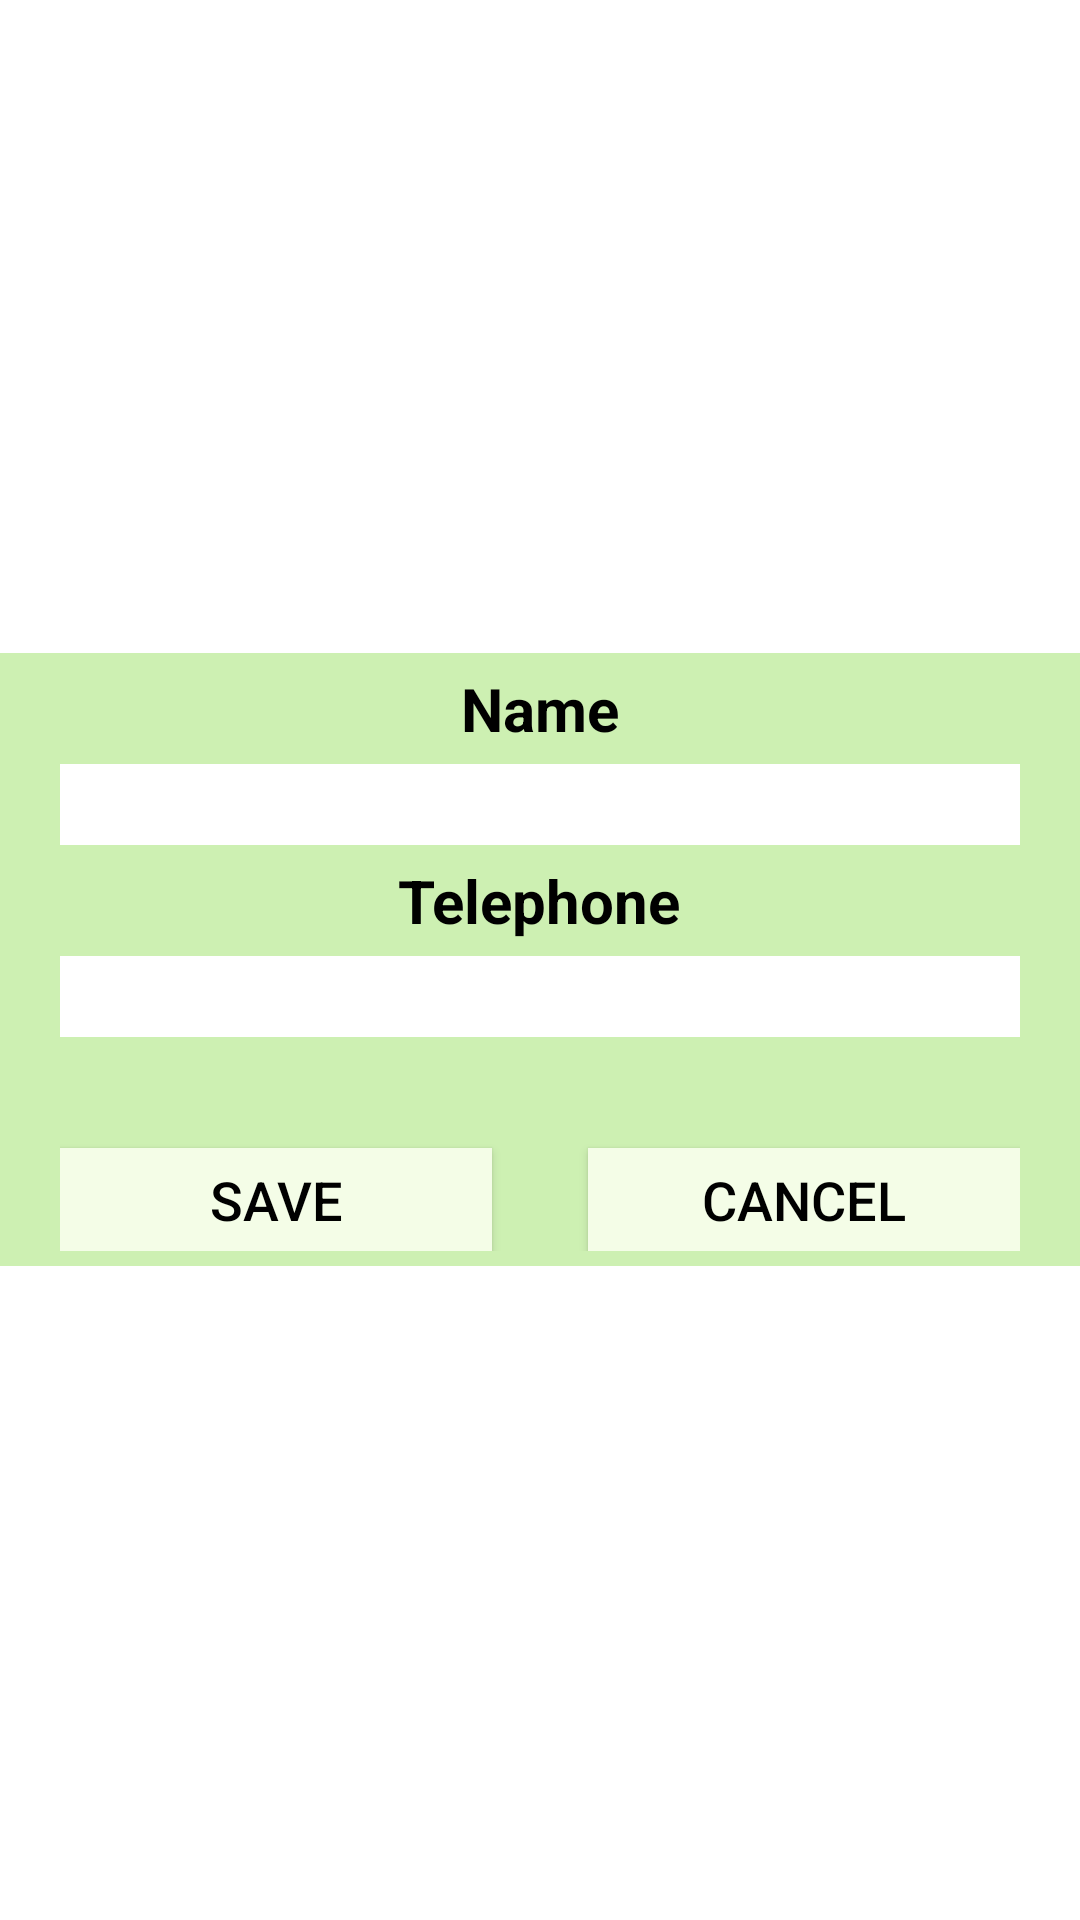

Layout XML and referenced resources for this Android screen:
<!-- AndroidManifest.xml: application theme Theme.PhoneBook -->
<!-- res/layout/fragment_edit_form.xml -->
<?xml version="1.0" encoding="utf-8"?>
<LinearLayout
    xmlns:android="http://schemas.android.com/apk/res/android"
    xmlns:tools="http://schemas.android.com/tools"
    android:layout_width="match_parent"
    android:layout_height="match_parent"
    tools:context=".EditFormFragment"
    android:orientation="vertical">

    
    <View
        android:id="@+id/top_divider"
        style="@style/recycler_form_divider_style" />

    <LinearLayout
        android:layout_width="match_parent"
        android:layout_height="wrap_content"
        android:background="@color/secondary_green"
        android:gravity="center_horizontal"
        android:orientation="vertical">

        <TextView
            style="@style/form_label_style"
            android:text="@string/name" />

        <EditText
            android:id="@+id/name"
            style="@style/form_edittext_style"
            android:importantForAutofill="no"
            android:inputType="textPersonName" />

        <TextView
            style="@style/form_label_style"
            android:text="@string/phone" />

        <EditText
            android:id="@+id/phone"
            style="@style/form_edittext_style"
            android:importantForAutofill="no"
            android:inputType="phone" />
    </LinearLayout>

    
    <RelativeLayout
        android:layout_width="match_parent"
        android:layout_height="wrap_content"
        android:background="@color/secondary_green"
        android:gravity="center_horizontal">

        <TextView
            android:id="@+id/notification"
            style="@style/notification_label_style" />

    </RelativeLayout>

    <LinearLayout
        android:id="@+id/buttons_group"
        android:layout_width="match_parent"
        android:layout_height="wrap_content"
        android:paddingBottom="@dimen/default_margin"
        android:background="@color/secondary_green"
        android:gravity="center|top"
        android:orientation="horizontal">

        
        <LinearLayout
            android:weightSum="100"
            android:layout_weight="100"
            android:layout_width="0dp"
            android:layout_height="wrap_content"
            android:gravity="start"
            android:layout_marginStart="@dimen/side_margin"
            android:orientation="horizontal">

            <androidx.appcompat.widget.AppCompatButton
                android:id="@+id/add_button"
                style="@style/add_button_style"
                android:text="@string/save_person" />
        </LinearLayout>

        
        <LinearLayout
            android:weightSum="100"
            android:layout_weight="100"
            android:layout_width="0dp"
            android:layout_height="wrap_content"
            android:gravity="end"
            android:layout_marginEnd="@dimen/side_margin"
            android:orientation="horizontal">

            <androidx.appcompat.widget.AppCompatButton
                android:id="@+id/clear_button"
                style="@style/add_button_style"
                android:text="@string/cancel" />
        </LinearLayout>
    </LinearLayout>

    <View
        android:id="@+id/bottom_divider"
        style="@style/recycler_form_divider_style" />
</LinearLayout>
<!-- resources referenced by this layout -->
<resources>
  <color name="secondary_green">#cdf0b2</color>
  <dimen name="default_margin">5dp</dimen>
  <dimen name="side_margin">20dp</dimen>
  <string name="cancel">Cancel</string>
  <string name="name">Name</string>
  <string name="phone">Telephone</string>
  <string name="save_person">Save</string>
  <style name="add_button_style">
          <item name="android:layout_weight">90</item>
          <item name="android:layout_width">0dp</item>
          <item name="android:layout_height">wrap_content</item>
          <item name="android:layout_marginTop">@dimen/default_margin</item>
          <item name="android:textAlignment">center</item>
          <item name="android:background">@color/secondary_green_light</item>
          <item name="android:textSize">@dimen/buttons_text_size</item>
          <item name="android:minHeight">0dp</item>
          <item name="android:minWidth">0dp</item>
          <item name="android:padding">@dimen/default_margin</item>
      </style>
  <style name="form_edittext_style">
          <item name="android:layout_width">match_parent</item>
          <item name="android:layout_height">wrap_content</item>
          <item name="android:layout_marginTop">@dimen/default_margin</item>
          <item name="android:layout_marginStart">@dimen/side_margin</item>
          <item name="android:layout_marginEnd">@dimen/side_margin</item>
          <item name="android:background">@color/white</item>
          <item name="android:ems">10</item>
          <item name="android:hint">@string/space</item>
      </style>
  <style name="form_label_style">
          <item name="android:layout_width">wrap_content</item>
          <item name="android:layout_height">wrap_content</item>
          <item name="android:layout_marginTop">@dimen/default_margin</item>
          <item name="android:textStyle">bold</item>
      </style>
  <style name="notification_label_style">
          <item name="android:layout_width">wrap_content</item>
          <item name="android:layout_height">wrap_content</item>
          <item name="android:layout_gravity">center_horizontal</item>
          <item name="android:layout_marginStart">@dimen/side_margin</item>
          <item name="android:layout_marginEnd">@dimen/side_margin</item>
          <item name="android:layout_marginTop">@dimen/default_margin</item>
          <item name="android:textAlignment">center</item>
          <item name="android:textColor">@color/red</item>
          <item name="android:textStyle">bold</item>
      </style>
  <style name="recycler_form_divider_style">
          <item name="android:layout_width">match_parent</item>
          <item name="android:layout_height">0dp</item>
          <item name="android:layout_weight">1</item>
          <item name="android:alpha">0</item>
      </style>
  <style name="Theme.PhoneBook" parent="Theme.MaterialComponents.DayNight.DarkActionBar">
          
          <item name="colorPrimary">@color/primary_lilac</item>
          <item name="colorPrimaryVariant">@color/primary_lilac_dark</item>
          <item name="colorOnPrimary">@color/white</item>
          
          <item name="colorSecondary">@color/secondary_green</item>
          <item name="colorSecondaryVariant">@color/secondary_green_dark</item>
          <item name="colorOnSecondary">@color/black</item>
          
          <item name="android:statusBarColor" tools:targetApi="l">?attr/colorPrimaryVariant</item>
          
          <item name="android:textSize">@dimen/default_text_size</item>
          <item name="android:textColor">@color/black</item>
      </style>
  <color name="secondary_green_light">#f4fde7</color>
  <dimen name="buttons_text_size">18sp</dimen>
  <color name="white">#FFFFFFFF</color>
  <string name="space" />
  <color name="red">#E41414</color>
  <color name="primary_lilac">#a6b5ff</color>
  <color name="primary_lilac_dark">#7485cc</color>
  <color name="secondary_green_dark">#9bbd82</color>
  <color name="black">#FF000000</color>
  <dimen name="default_text_size">20sp</dimen>
</resources>
